Dataset: image (GitHub, Vidi005/Klasifikasi-Beras). Classes: pendek, sedang.

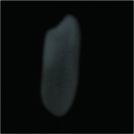
Label: sedang

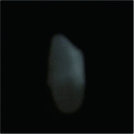
Label: pendek

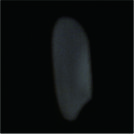
Label: sedang

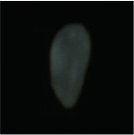
Label: pendek

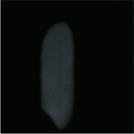
Label: sedang

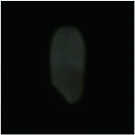
Label: pendek
